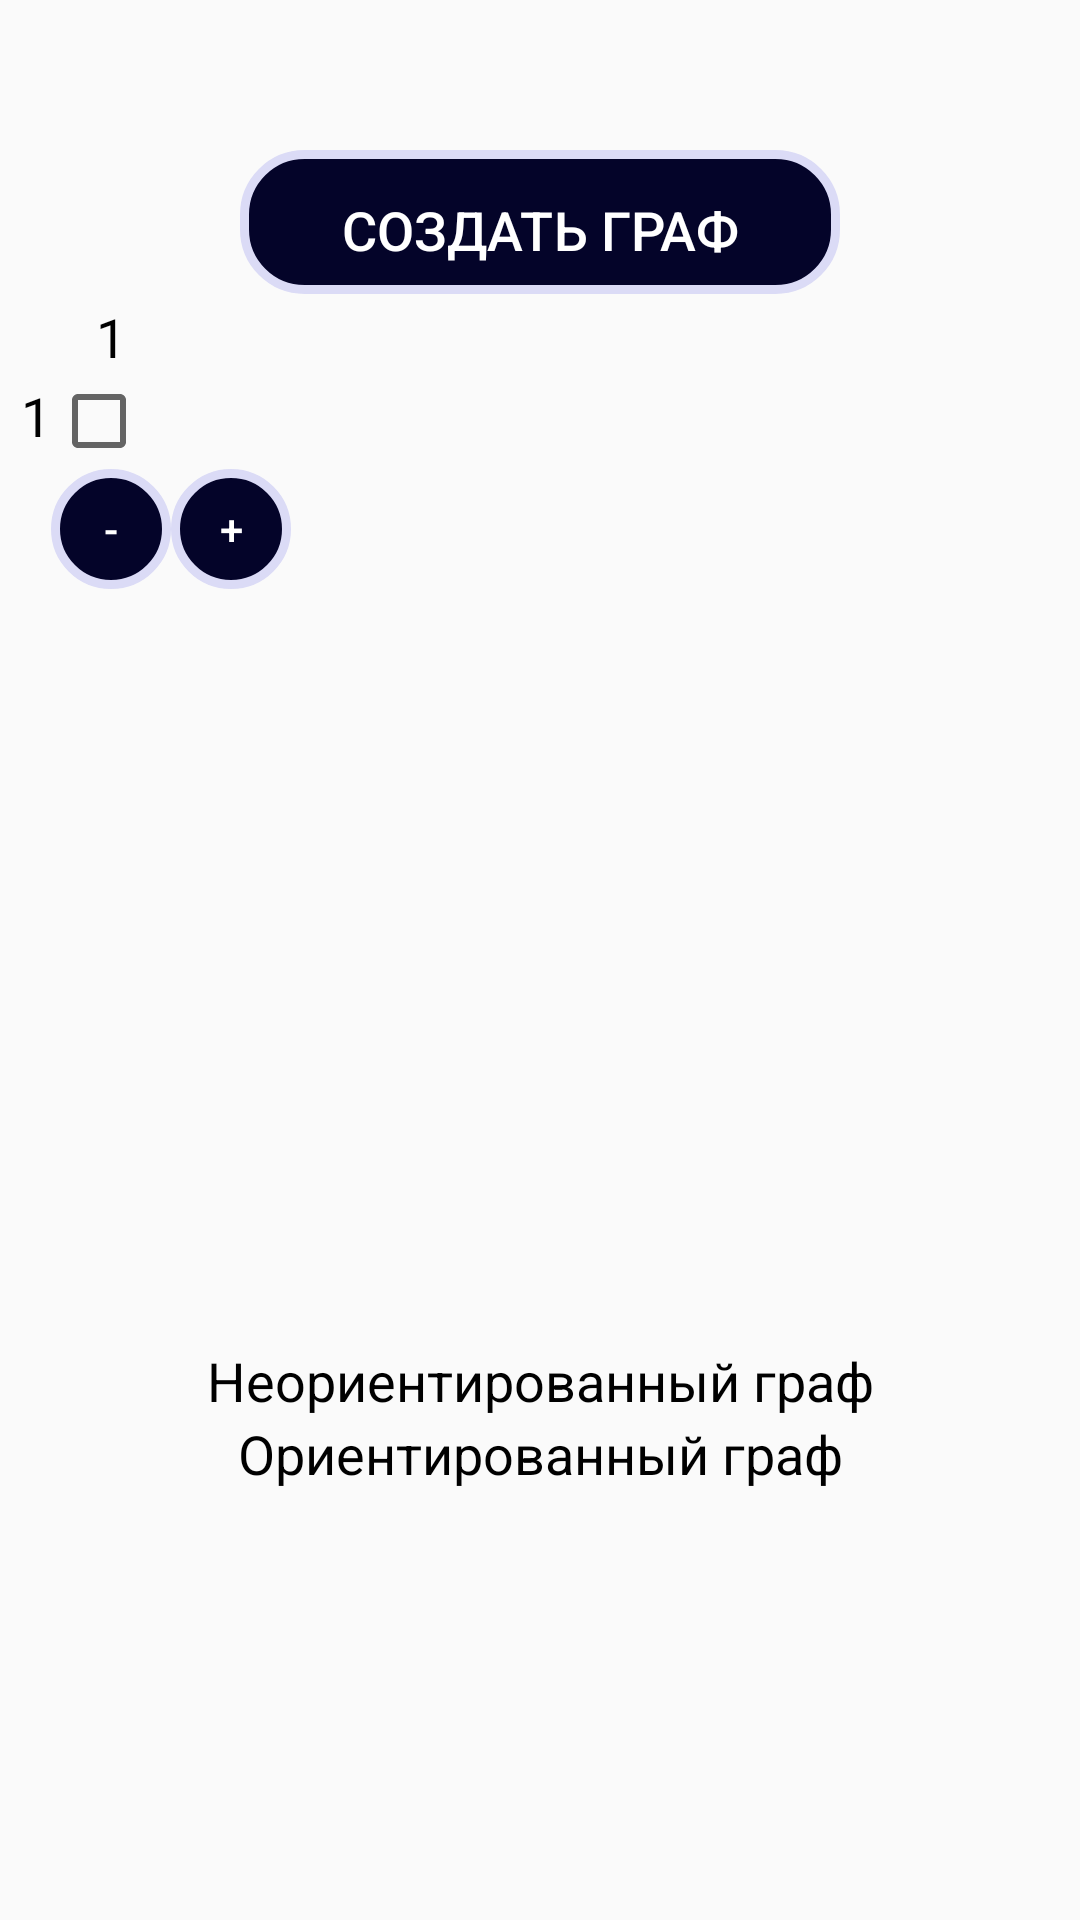

The Android layout XML behind this screen, and the referenced resources:
<!-- AndroidManifest.xml: application theme AppTheme -->
<!-- res/layout/activity_new_graph.xml -->
<?xml version="1.0" encoding="utf-8"?>
<androidx.constraintlayout.widget.ConstraintLayout xmlns:android="http://schemas.android.com/apk/res/android"
    xmlns:app="http://schemas.android.com/apk/res-auto"
    xmlns:tools="http://schemas.android.com/tools"
    android:layout_width="match_parent"
    android:layout_height="match_parent"
    tools:context=".NewGraphActivity">

    <LinearLayout
        android:layout_width="match_parent"
        android:layout_height="wrap_content"
        android:layout_gravity="center"
        android:orientation="vertical"
        tools:ignore="MissingConstraints"
        tools:layout_editor_absoluteX="1dp"
        tools:layout_editor_absoluteY="1dp">

        <Button
            android:id="@+id/create_graph"
            style="@style/Butt"
            android:layout_width="200dp"
            android:layout_height="wrap_content"
            android:layout_marginTop="50dp"
            android:text="@string/new_graph_create" />

        <TextView
            android:id="@+id/graph_text_neor"
            android:layout_width="match_parent"
            android:layout_height="wrap_content"
            android:layout_marginTop="350dp"
            style="@style/Text"
            android:text="@string/new_graph_neor" />
        <TextView
            android:id="@+id/graph_text_or"
            android:layout_width="match_parent"
            android:layout_height="wrap_content"

            style="@style/Text"
            android:text="@string/new_graph_or" />
    </LinearLayout>

    <TableLayout
        android:id="@+id/table"
        android:layout_width="match_parent"
        android:layout_height="match_parent"
        tools:layout_editor_absoluteY="1dp"
        android:layout_marginTop="100dp"
        android:layout_marginLeft="7dp">

        <TableRow
            android:id="@+id/tableRow0"
            android:layout_width="match_parent"
            android:layout_height="wrap_content" >
            <TextView
                android:layout_width="wrap_content"
                android:layout_height="wrap_content"
                style="@style/Text"/>
            <TextView
                android:id="@+id/textView01"
                android:layout_width="wrap_content"
                android:layout_height="wrap_content"
                android:text="@string/new_graph_1"
                style="@style/Text"/>
        </TableRow>

        <TableRow
            android:id="@+id/tableRow1"
            android:layout_width="match_parent"
            android:layout_height="wrap_content" >

            <TextView
                android:id="@+id/textView10"
                android:layout_width="wrap_content"
                android:layout_height="wrap_content"
                android:text="@string/new_graph_1"
                style="@style/Text"/>

            <CheckBox
                android:id="@+id/checkBox"
                android:layout_width="wrap_content"
                android:layout_height="wrap_content"
                />
        </TableRow>

        <TableRow
            android:id="@+id/tableRow2"
            android:layout_width="match_parent"
            android:layout_height="wrap_content" >

            <TextView
                android:layout_width="wrap_content"
                android:layout_height="wrap_content"
                style="@style/Text"/>
            <Button
                android:id="@+id/btnMinus"
                style="@style/BtnPlus"
                android:layout_width="wrap_content"
                android:layout_height="wrap_content"
                android:minWidth="40dip"
                android:minHeight="40dip"
                android:text="@string/new_graph_minus" />

            <Button
                android:id="@+id/btnPlus"
                style="@style/BtnPlus"
                android:layout_width="wrap_content"
                android:layout_height="wrap_content"
                android:minWidth="40dip"
                android:minHeight="40dip"
                android:text="@string/new_graph_plus" />
        </TableRow>

    </TableLayout>

</androidx.constraintlayout.widget.ConstraintLayout>
<!-- resources referenced by this layout -->
<resources>
  <string name="new_graph_1" translatable="false"> 1</string>
  <string name="new_graph_create">Создать граф</string>
  <string name="new_graph_minus" translatable="false">-</string>
  <string name="new_graph_neor">Неориентированный граф</string>
  <string name="new_graph_or">Ориентированный граф</string>
  <string name="new_graph_plus" translatable="false">+</string>
  <style name="BtnPlus" parent="@style/Widget.AppCompat.Button.Colored">
          <item name="android:background">@drawable/small_button</item>
          <item name="colorButtonNormal">#040429</item>
          <item name="colorControlHighlight">#0E0E4A</item>
          <item name="android:textColorPrimary">#DBDBF6</item>
          <item name="android:layout_width">15dp</item>
          <item name="android:layout_height">wrap_content</item>
          <item name="android:layout_gravity">center</item>
          <item name="android:textSize">14sp</item>
          <item name="android:stateListAnimator">@anim/press_butt</item>
      </style>
  <style name="Butt" parent="@style/Widget.AppCompat.Button.Colored">
          <item name="android:background">@drawable/btn_rounded_corner</item>
          <item name="colorButtonNormal">#040429</item>
          <item name="colorControlHighlight">#0E0E4A</item>
          <item name="android:textColorPrimary">#DBDBF6</item>
          <item name="android:layout_width">200dp</item>
          <item name="android:layout_height">wrap_content</item>
          <item name="android:layout_gravity">center</item>
          <item name="android:textSize">18sp</item>
          <item name="android:stateListAnimator">@anim/press_butt</item>
      </style>
  <style name="Text">
          <item name="android:layout_height">wrap_content</item>
          <item name="android:layout_gravity">top</item>
          <item name="android:textSize">18sp</item>
          <item name="android:textAlignment">center</item>
          <item name="android:textColorPrimary">#000000</item>
          <item name="android:textColor">#000000</item>
      </style>
  <style name="AppTheme" parent="Theme.AppCompat.Light.DarkActionBar">
          
          <item name="colorPrimary">@color/colorPrimary</item>
          <item name="colorPrimaryDark">@color/colorPrimaryDark</item>
          <item name="colorAccent">@color/colorAccent</item>
      </style>
  <!-- drawable small_button (drawable) -->
  <?xml version="1.0" encoding="utf-8"?>
  <selector xmlns:android="http://schemas.android.com/apk/res/android">
      <item android:state_pressed="true">
          <shape>
              <stroke
                  android:width="8dip"
                  android:color="#DBDBF6"/>
              <solid
                  android:color="#4A4A80"/>
              <corners
                  android:radius="10dp"/>
          </shape>
      </item>
      <item>
          <shape>
              <corners
                  android:radius="20dp"/>
              <solid
                  android:color="#040429"/>
              <stroke
                  android:width="3dip"
                  android:color="#DBDBF6"/>
          </shape>
      </item>
  </selector>
  <!-- drawable btn_rounded_corner (drawable) -->
  <?xml version="1.0" encoding="utf-8"?>
  <selector xmlns:android="http://schemas.android.com/apk/res/android">
      <item android:state_pressed="true">
          <shape>
              <stroke
                  android:width="8dip"
                  android:color="#DBDBF6"/>
              <solid
                  android:color="#4A4A80"/>
              <corners
                  android:radius="20dp"/>
          </shape>
      </item>
      <item>
          <shape>
              <corners
                  android:radius="20dp"/>
              <solid
                  android:color="#040429"/>
              <stroke
                  android:width="3dip"
                  android:color="#DBDBF6"/>
              <padding
                  android:bottom="5dp"
                  android:left="10dp"
                  android:right="10dp"
                  android:top="10dp"/>
          </shape>
      </item>
  </selector>
  <!-- not gathered from this repository: default colours our renderer supplied (Android Studio template values) -->
  <color name="colorPrimary">#FF6200EE</color>
  <color name="colorPrimaryDark">#FF3700B3</color>
  <color name="colorAccent">#FF03DAC5</color>
</resources>
